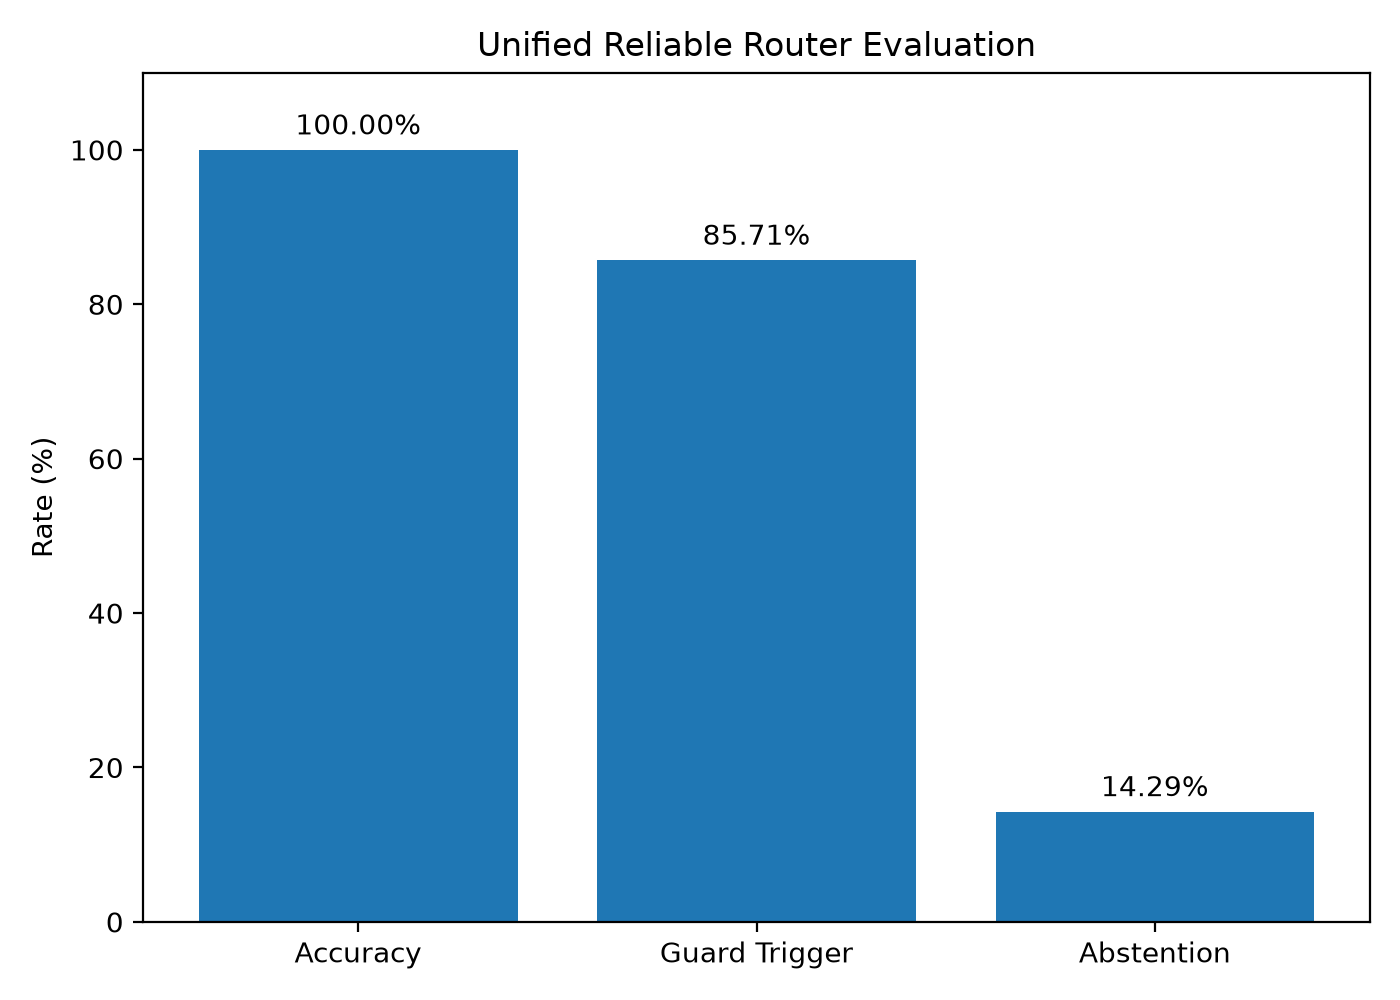

Values plotted in this chart, from the file beside it:
name, expected, answer, tool, correct, guard_triggered, recovered, verified, corrected, trajectory_events
math_normal, 42, 42, calculator, True, True, False, False, False, 2
math_failure, 60, 60, calculator, True, True, True, False, False, 3
math_silent_fault, 64, 64, faulty_calculator, True, True, False, True, True, 4
lookup_japan, Tokyo, Tokyo, lookup, True, True, False, False, False, 2
lookup_france, Paris, Paris, lookup, True, True, False, False, False, 2
lookup_python, Guido van Rossum, Guido van Rossum, lookup, True, True, False, False, False, 2
unsupported, , , , True, False, False, False, False, 1
